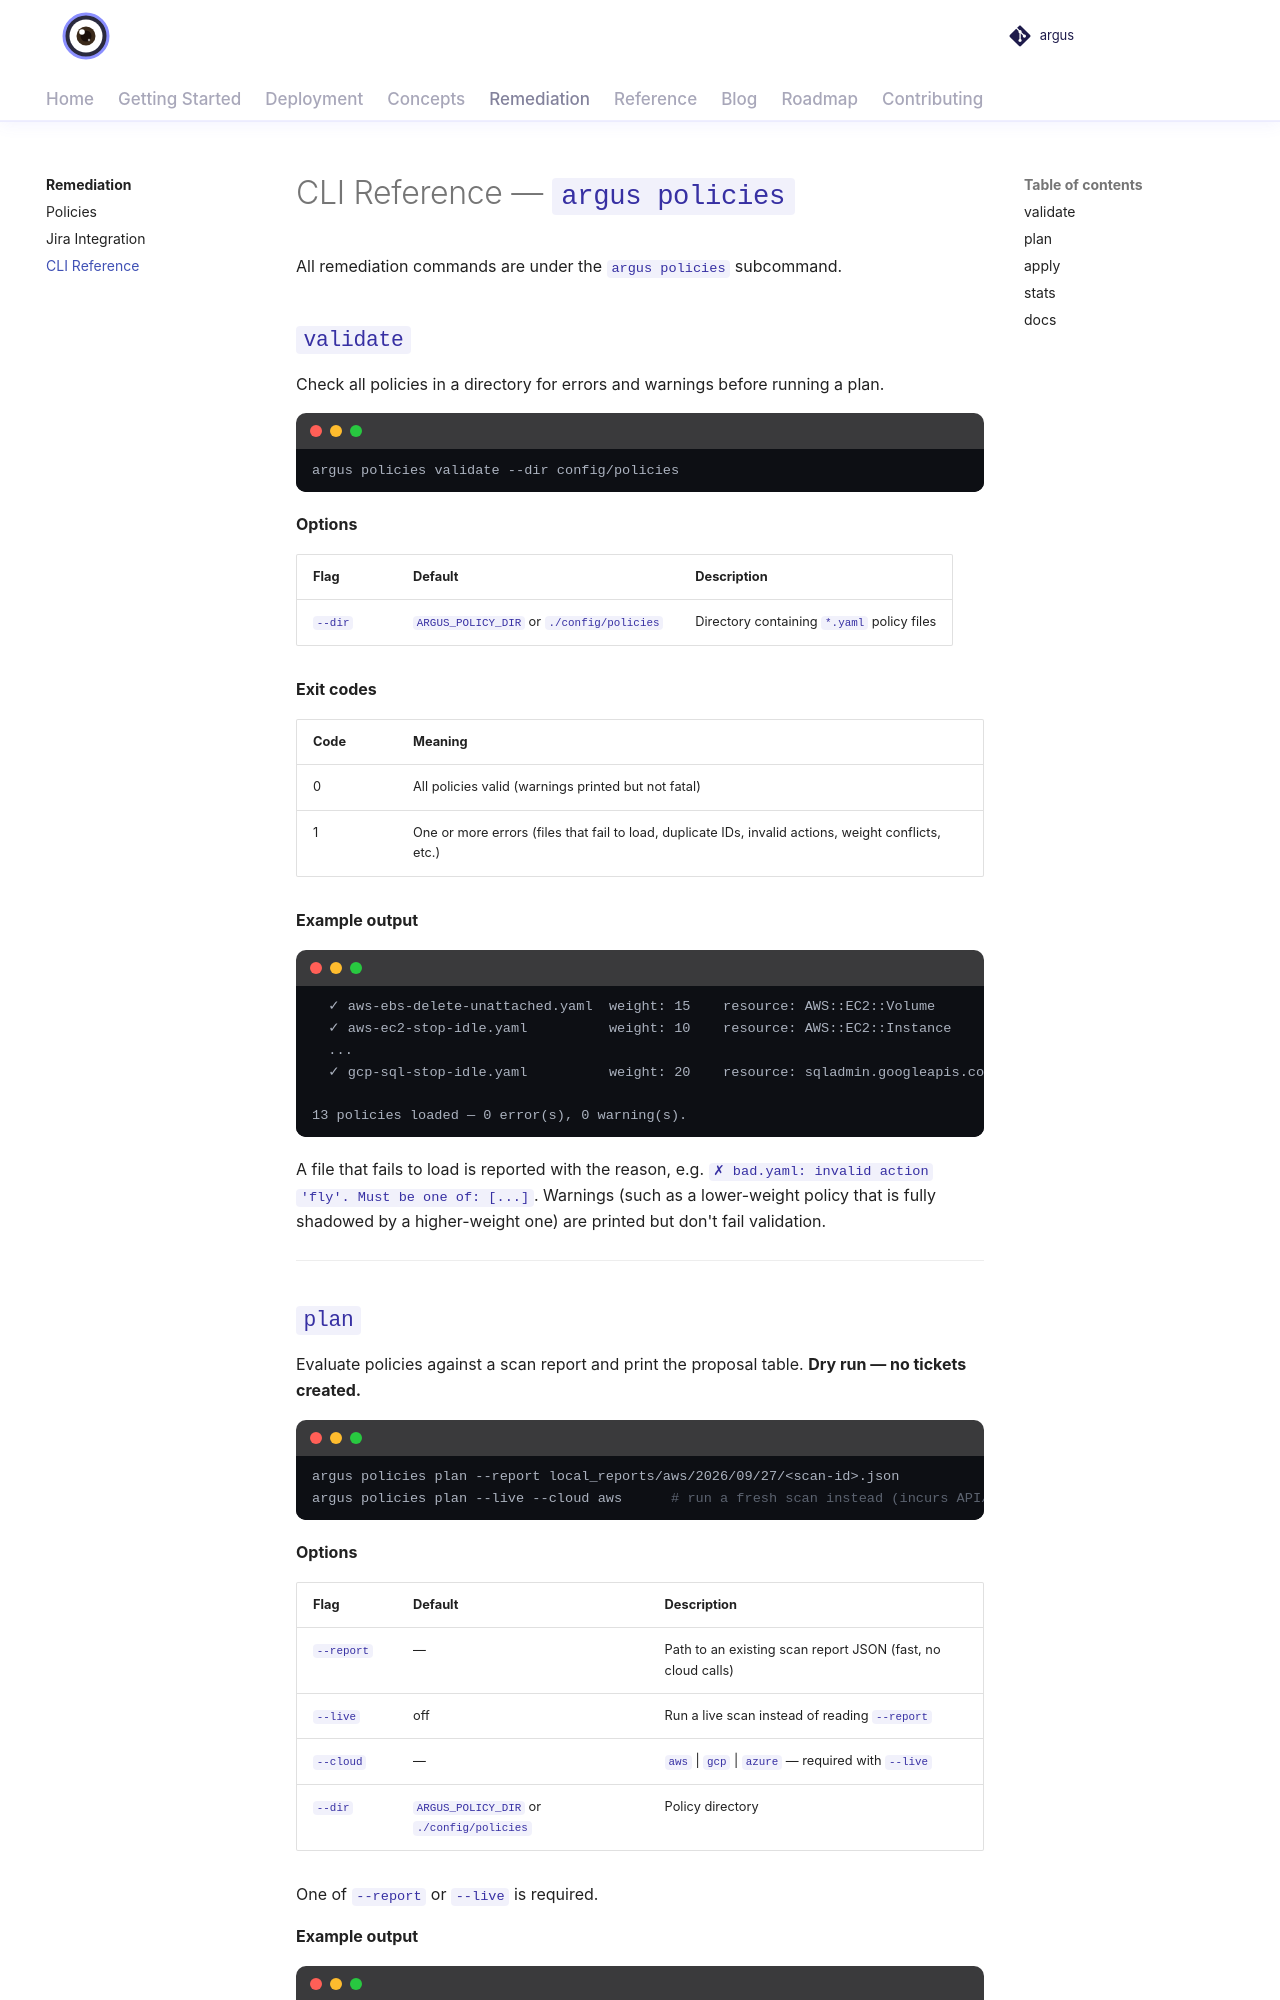

repository: vamshisiddarth/argus · page: 0.6.1/remediation/cli/index.html · generator: mkdocs

# CLI Reference — `argus policies`

All remediation commands are under the `argus policies` subcommand.

## `validate`

Check all policies in a directory for errors and warnings before running a plan.

```bash
argus policies validate --dir config/policies
```

**Options**

| Flag | Default | Description |
|------|---------|-------------|
| `--dir` | `ARGUS_POLICY_DIR` or `./config/policies` | Directory containing `*.yaml` policy files |

**Exit codes**

| Code | Meaning |
|------|---------|
| 0 | All policies valid (warnings printed but not fatal) |
| 1 | One or more errors (files that fail to load, duplicate IDs, invalid actions, weight conflicts, etc.) |

**Example output**

```
  ✓ aws-ebs-delete-unattached.yaml  weight: 15    resource: AWS::EC2::Volume
  ✓ aws-ec2-stop-idle.yaml          weight: 10    resource: AWS::EC2::Instance
  ...
  ✓ gcp-sql-stop-idle.yaml          weight: 20    resource: sqladmin.googleapis.com/Instance

13 policies loaded — 0 error(s), 0 warning(s).
```

A file that fails to load is reported with the reason, e.g.
`✗ bad.yaml: invalid action 'fly'. Must be one of: [...]`. Warnings (such as a lower-weight
policy that is fully shadowed by a higher-weight one) are printed but don't fail validation.

---
